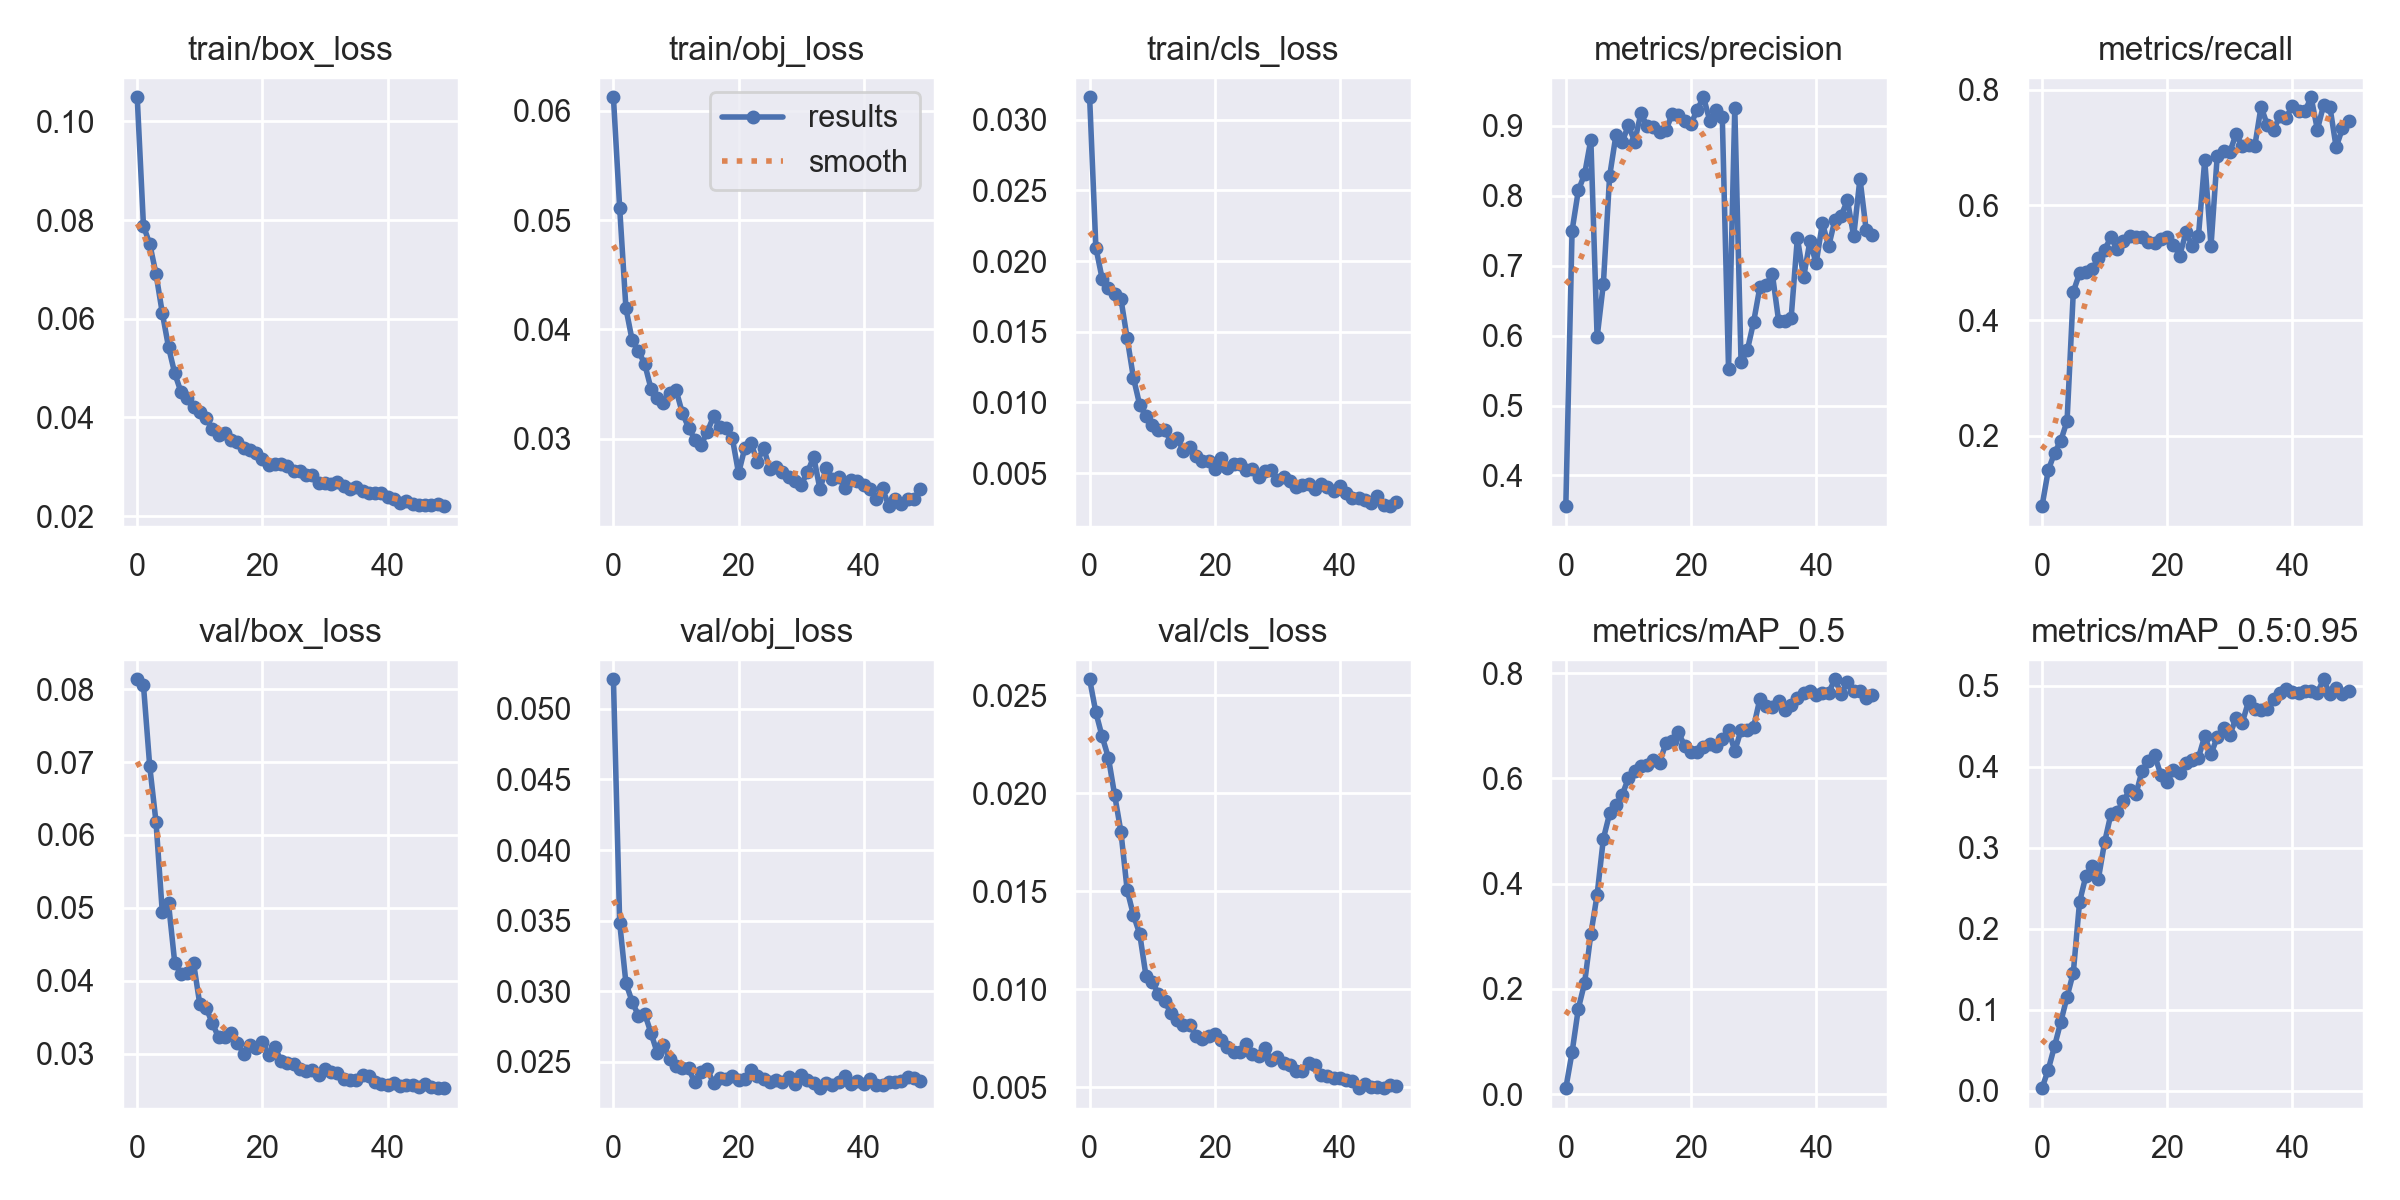

The file beside this chart, header and first rows:
epoch, train/box_loss, train/obj_loss, train/cls_loss, metrics/precision, metrics/recall, metrics/mAP_0.5, metrics/mAP_0.5:0.95, val/box_loss, val/obj_loss, val/cls_loss, x/lr0, x/lr1, x/lr2
0, 0.1049, 0.06124, 0.03158, 0.3561, 0.07805, 0.0116, 0.003235, 0.08135, 0.0521, 0.02582, 0.0707, 0.003256, 0.003256
1, 0.0788, 0.05111, 0.02095, 0.7501, 0.1402, 0.07975, 0.02619, 0.08051, 0.03485, 0.02413, 0.04057, 0.006459, 0.006459
2, 0.07518, 0.04193, 0.01876, 0.8077, 0.1705, 0.1628, 0.05501, 0.06941, 0.03057, 0.0229, 0.0103, 0.00953, 0.00953
3, 0.06912, 0.03899, 0.01808, 0.8309, 0.1916, 0.2114, 0.08501, 0.0618, 0.02925, 0.02182, 0.009406, 0.009406, 0.009406
4, 0.06123, 0.03802, 0.01769, 0.8804, 0.2255, 0.3042, 0.1158, 0.04949, 0.02826, 0.01991, 0.009406, 0.009406, 0.009406
5, 0.05428, 0.03684, 0.01732, 0.5976, 0.4497, 0.3789, 0.1457, 0.05064, 0.0284, 0.01804, 0.009208, 0.009208, 0.009208
6, 0.04891, 0.03459, 0.01454, 0.6742, 0.4818, 0.4855, 0.2331, 0.04244, 0.02705, 0.01507, 0.00901, 0.00901, 0.00901
7, 0.04513, 0.03372, 0.01174, 0.8282, 0.4837, 0.5334, 0.2647, 0.04094, 0.02563, 0.01379, 0.008812, 0.008812, 0.008812
8, 0.04398, 0.0333, 0.009824, 0.8864, 0.4886, 0.5492, 0.2779, 0.04109, 0.02619, 0.01284, 0.008614, 0.008614, 0.008614
9, 0.04219, 0.03418, 0.009007, 0.8769, 0.5082, 0.5683, 0.2613, 0.04247, 0.0252, 0.0107, 0.008416, 0.008416, 0.008416
10, 0.04108, 0.03448, 0.008426, 0.9007, 0.5225, 0.6005, 0.3068, 0.0368, 0.02468, 0.0104, 0.008218, 0.008218, 0.008218
11, 0.03996, 0.03237, 0.008056, 0.8776, 0.544, 0.6134, 0.3412, 0.03632, 0.02453, 0.00976, 0.00802, 0.00802, 0.00802
12, 0.03759, 0.03103, 0.008048, 0.9181, 0.5242, 0.6236, 0.344, 0.0342, 0.02454, 0.009386, 0.007822, 0.007822, 0.007822
13, 0.03644, 0.02993, 0.007208, 0.8994, 0.5371, 0.6257, 0.3574, 0.03226, 0.02354, 0.008788, 0.007624, 0.007624, 0.007624
14, 0.03676, 0.02944, 0.007463, 0.8984, 0.5458, 0.6353, 0.3709, 0.03233, 0.02426, 0.008448, 0.007426, 0.007426, 0.007426
15, 0.03549, 0.03062, 0.006559, 0.8907, 0.5444, 0.6302, 0.3659, 0.03289, 0.02448, 0.008199, 0.007228, 0.007228, 0.007228
16, 0.03493, 0.03205, 0.006813, 0.8938, 0.5442, 0.6677, 0.395, 0.03153, 0.02347, 0.008184, 0.00703, 0.00703, 0.00703
17, 0.0338, 0.03105, 0.00621, 0.9172, 0.5356, 0.6717, 0.4068, 0.03001, 0.02388, 0.007619, 0.006832, 0.006832, 0.006832
18, 0.03338, 0.03101, 0.005864, 0.9149, 0.5344, 0.6876, 0.4138, 0.03119, 0.02381, 0.007458, 0.006634, 0.006634, 0.006634
19, 0.03272, 0.03006, 0.005885, 0.9067, 0.5407, 0.6611, 0.3897, 0.03075, 0.02396, 0.007625, 0.006436, 0.006436, 0.006436
20, 0.0315, 0.02684, 0.005305, 0.9026, 0.5439, 0.651, 0.381, 0.03168, 0.02374, 0.007722, 0.006238, 0.006238, 0.006238
21, 0.03042, 0.02917, 0.006031, 0.9233, 0.5315, 0.6502, 0.3962, 0.02988, 0.02376, 0.007429, 0.00604, 0.00604, 0.00604
22, 0.03046, 0.02957, 0.005385, 0.9409, 0.5126, 0.6599, 0.3922, 0.0309, 0.02441, 0.007063, 0.005842, 0.005842, 0.005842
23, 0.03051, 0.02789, 0.005609, 0.9076, 0.5525, 0.6659, 0.404, 0.02901, 0.02402, 0.006788, 0.005644, 0.005644, 0.005644
24, 0.0302, 0.02918, 0.005669, 0.9223, 0.5299, 0.6624, 0.4082, 0.02875, 0.02376, 0.006806, 0.005446, 0.005446, 0.005446
25, 0.02915, 0.0272, 0.005232, 0.9131, 0.5469, 0.6747, 0.411, 0.02858, 0.02357, 0.0072, 0.005248, 0.005248, 0.005248
26, 0.02915, 0.02744, 0.005287, 0.5526, 0.6781, 0.6918, 0.4377, 0.02787, 0.02371, 0.006691, 0.00505, 0.00505, 0.00505
27, 0.02833, 0.02694, 0.004703, 0.9252, 0.5287, 0.6521, 0.4151, 0.02762, 0.02358, 0.006598, 0.004852, 0.004852, 0.004852
28, 0.02825, 0.02653, 0.00513, 0.5625, 0.6858, 0.6916, 0.4366, 0.02774, 0.02389, 0.006985, 0.004654, 0.004654, 0.004654
29, 0.0268, 0.02609, 0.00524, 0.5789, 0.6934, 0.6918, 0.448, 0.02703, 0.02344, 0.006398, 0.004456, 0.004456, 0.004456
30, 0.02676, 0.02581, 0.004528, 0.6191, 0.6914, 0.6975, 0.4386, 0.02797, 0.02409, 0.006556, 0.004258, 0.004258, 0.004258
31, 0.02656, 0.02692, 0.004749, 0.669, 0.7231, 0.7505, 0.4602, 0.02756, 0.0237, 0.006237, 0.00406, 0.00406, 0.00406
32, 0.02698, 0.02834, 0.004415, 0.6723, 0.702, 0.7371, 0.4542, 0.02733, 0.02347, 0.006116, 0.003862, 0.003862, 0.003862
33, 0.02604, 0.0254, 0.004001, 0.6883, 0.7038, 0.7359, 0.4805, 0.0265, 0.02313, 0.005834, 0.003664, 0.003664, 0.003664
34, 0.02555, 0.0273, 0.004126, 0.6215, 0.7022, 0.7463, 0.471, 0.02647, 0.02348, 0.005819, 0.003466, 0.003466, 0.003466
35, 0.02586, 0.02636, 0.004252, 0.6211, 0.7706, 0.7291, 0.4698, 0.02635, 0.02333, 0.006232, 0.003268, 0.003268, 0.003268
36, 0.025, 0.02646, 0.003898, 0.6246, 0.7387, 0.7395, 0.4712, 0.02707, 0.02357, 0.006162, 0.00307, 0.00307, 0.00307
37, 0.02476, 0.02552, 0.004256, 0.74, 0.7293, 0.7524, 0.4829, 0.02694, 0.02402, 0.005635, 0.002872, 0.002872, 0.002872
38, 0.02468, 0.02623, 0.003992, 0.6835, 0.7551, 0.7618, 0.491, 0.02609, 0.0234, 0.005565, 0.002674, 0.002674, 0.002674
39, 0.02458, 0.02612, 0.003702, 0.7349, 0.7514, 0.7661, 0.4957, 0.02582, 0.02364, 0.005479, 0.002476, 0.002476, 0.002476
40, 0.02392, 0.0258, 0.00405, 0.7036, 0.772, 0.7576, 0.4915, 0.02579, 0.0234, 0.00548, 0.002278, 0.002278, 0.002278
41, 0.02351, 0.02539, 0.003572, 0.761, 0.7633, 0.7618, 0.491, 0.02595, 0.02375, 0.005358, 0.00208, 0.00208, 0.00208
42, 0.02272, 0.02451, 0.003204, 0.7278, 0.7623, 0.7631, 0.4934, 0.02563, 0.02336, 0.005329, 0.001882, 0.001882, 0.001882
43, 0.02314, 0.02547, 0.003229, 0.7655, 0.7869, 0.7883, 0.4938, 0.0257, 0.02339, 0.00496, 0.001684, 0.001684, 0.001684
44, 0.02246, 0.02383, 0.003096, 0.7715, 0.7308, 0.7611, 0.4913, 0.02576, 0.02354, 0.005158, 0.001486, 0.001486, 0.001486
45, 0.02215, 0.02449, 0.002854, 0.7937, 0.7737, 0.7825, 0.5078, 0.0255, 0.02355, 0.005009, 0.001288, 0.001288, 0.001288
46, 0.02225, 0.02406, 0.003343, 0.7421, 0.7705, 0.7664, 0.4894, 0.02582, 0.02361, 0.005011, 0.00109, 0.00109, 0.00109
47, 0.0223, 0.02447, 0.002717, 0.8247, 0.7003, 0.7666, 0.4971, 0.0255, 0.0239, 0.004989, 0.000892, 0.000892, 0.000892
48, 0.02247, 0.02447, 0.002658, 0.7504, 0.7329, 0.7536, 0.49, 0.02529, 0.02382, 0.005113, 0.000694, 0.000694, 0.000694
49, 0.02201, 0.02536, 0.002927, 0.7441, 0.7465, 0.7584, 0.4929, 0.02533, 0.02366, 0.005062, 0.000496, 0.000496, 0.000496
